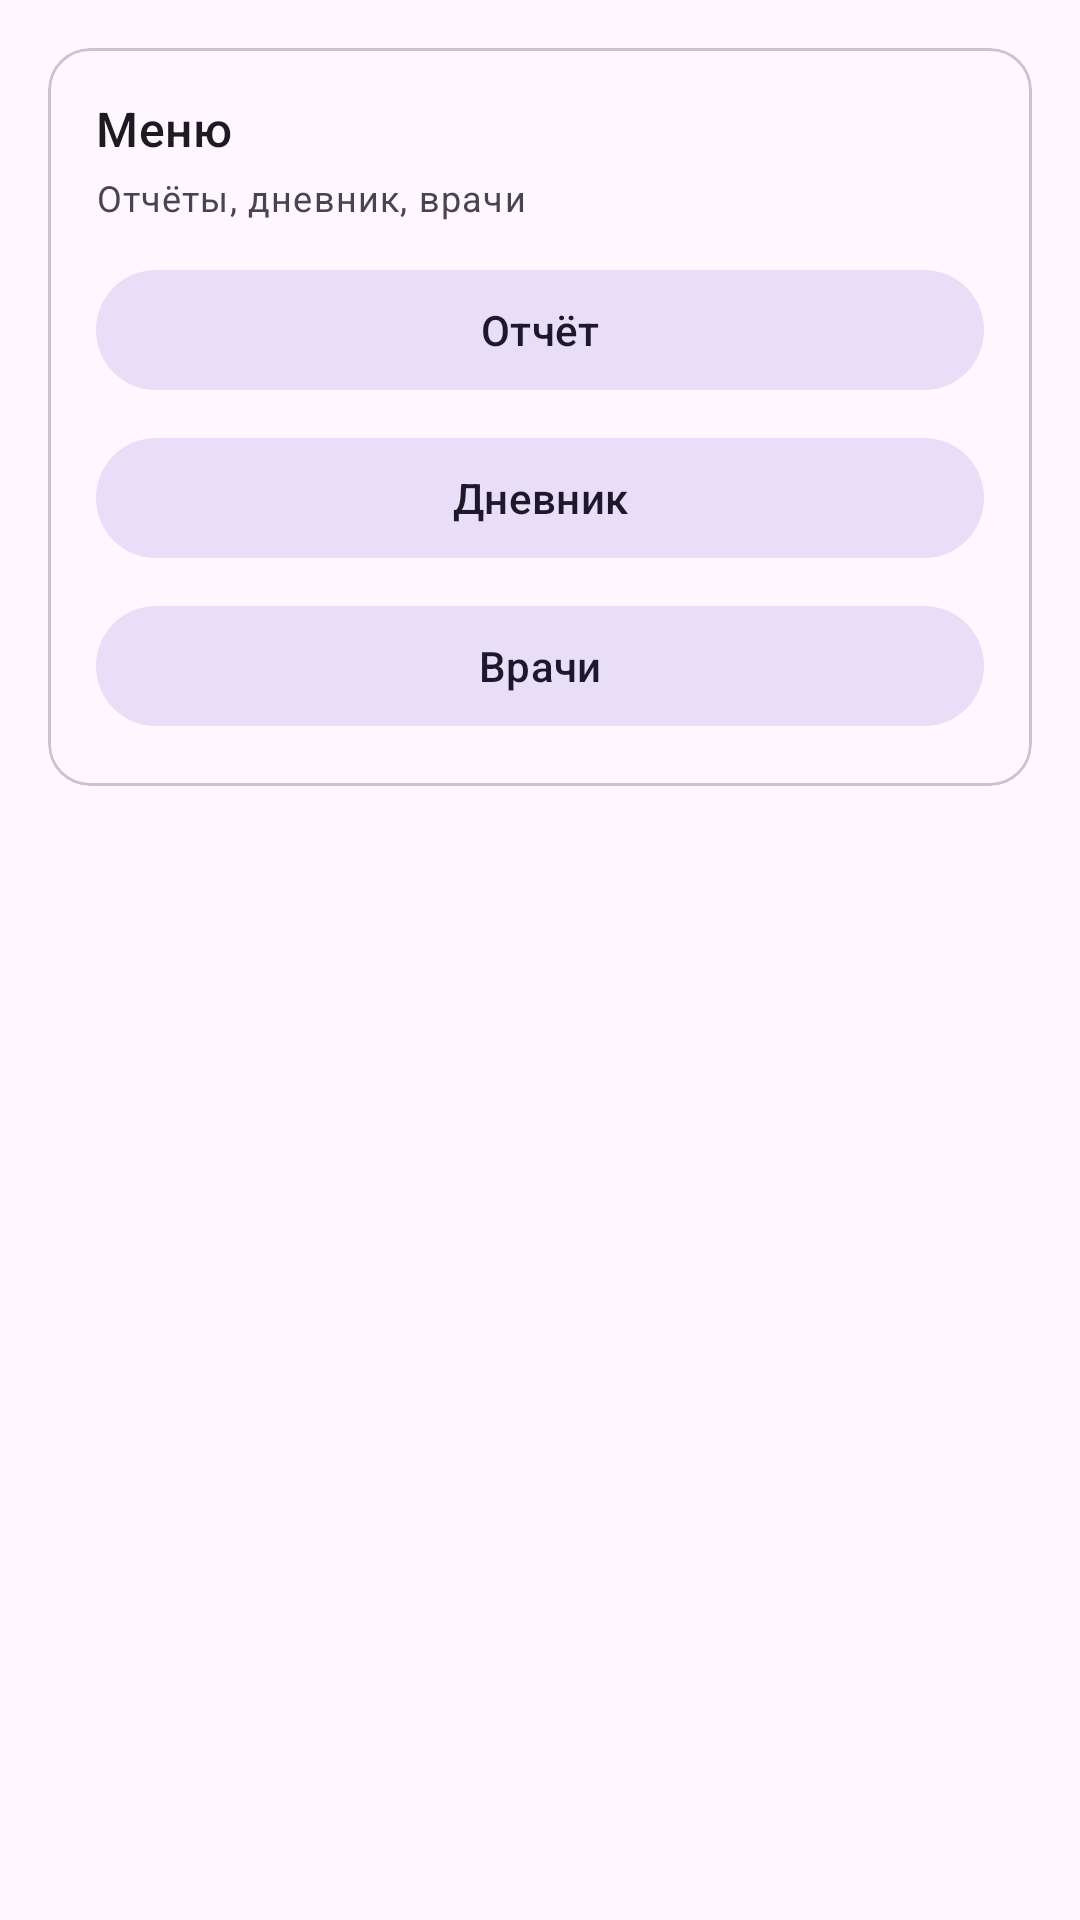

Android layout source for this screen:
<!-- AndroidManifest.xml: application theme Theme.MyAppChronic -->
<!-- res/layout/fragment_more.xml -->
<?xml version="1.0" encoding="utf-8"?>
<LinearLayout xmlns:android="http://schemas.android.com/apk/res/android"
    xmlns:app="http://schemas.android.com/apk/res-auto"
    android:layout_width="match_parent"
    android:layout_height="match_parent"
    android:orientation="vertical"
    android:padding="16dp">

    <com.google.android.material.card.MaterialCardView
        android:layout_width="match_parent"
        android:layout_height="wrap_content"
        app:cardCornerRadius="14dp">

        <LinearLayout
            android:layout_width="match_parent"
            android:layout_height="wrap_content"
            android:orientation="vertical"
            android:padding="16dp">

            <TextView
                android:layout_width="wrap_content"
                android:layout_height="wrap_content"
                android:text="Меню"
                android:textAppearance="?attr/textAppearanceTitleMedium" />

            <TextView
                android:layout_width="wrap_content"
                android:layout_height="wrap_content"
                android:layout_marginTop="4dp"
                android:text="Отчёты, дневник, врачи"
                android:textAppearance="?attr/textAppearanceBodySmall" />

            <com.google.android.material.button.MaterialButton
                android:id="@+id/btnReports"
                style="@style/Widget.Material3.Button.TonalButton"
                android:layout_width="match_parent"
                android:layout_height="wrap_content"
                android:layout_marginTop="12dp"
                android:text="Отчёт" />

            <com.google.android.material.button.MaterialButton
                android:id="@+id/btnDiary"
                style="@style/Widget.Material3.Button.TonalButton"
                android:layout_width="match_parent"
                android:layout_height="wrap_content"
                android:layout_marginTop="8dp"
                android:text="Дневник" />

            <com.google.android.material.button.MaterialButton
                android:id="@+id/btnDoctors"
                style="@style/Widget.Material3.Button.TonalButton"
                android:layout_width="match_parent"
                android:layout_height="wrap_content"
                android:layout_marginTop="8dp"
                android:text="Врачи" />
        </LinearLayout>
    </com.google.android.material.card.MaterialCardView>

</LinearLayout>
<!-- resources referenced by this layout -->
<resources>
  <style name="Theme.MyAppChronic" parent="Base.Theme.MyAppChronic" />
  <style name="Base.Theme.MyAppChronic" parent="Theme.Material3.DayNight.NoActionBar">
          
          
      </style>
</resources>
